Run: headless pygame with SDL's dummy video driver; simulated clock (each Clock.tick advances the game by its frame time, no real sleeping); random seed 0; keys injected as events and as key.get_pressed() state; no mouse input.
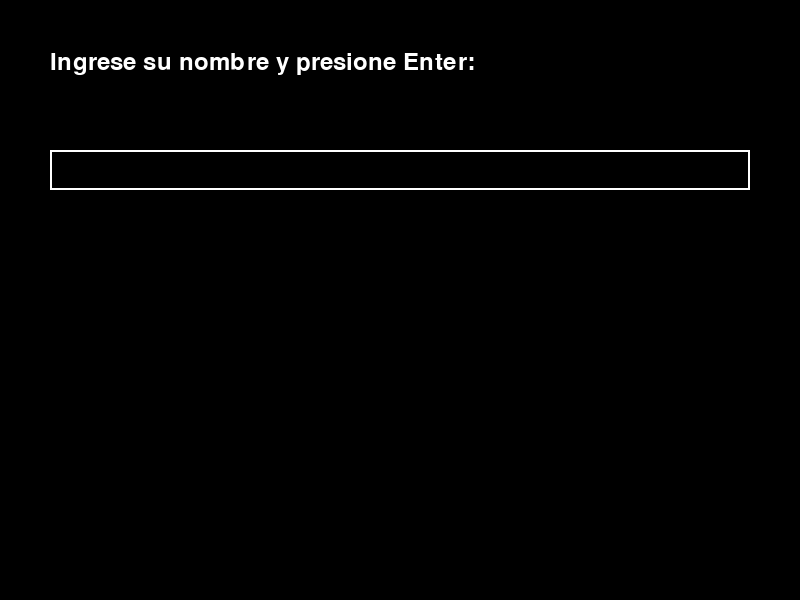
Frame 1 of 2 · flips 1–60 · no input
Frame 2 of 2 · flips 61–180 · tapped SPACE, RETURN · held RIGHT (→), D (game ended) · screen unchanged from frame 1, image omitted

The pygame program that drew these frames:

import pygame
from pygame.locals import *

pygame.init()

# Definir colores
WHITE = (255, 255, 255)
BLACK = (0, 0, 0)

# Configuración de la pantalla
SCREEN_WIDTH = 800
SCREEN_HEIGHT = 600
screen = pygame.display.set_mode((SCREEN_WIDTH, SCREEN_HEIGHT))
pygame.display.set_caption('Ingrese su nombre')

# Fuentes
font = pygame.font.Font(None, 36)
input_text = ''

def text_input():
    global input_text
    running = True
    while running:
        screen.fill(BLACK)
        text_surface = font.render("Ingrese su nombre y presione Enter:", True, WHITE)
        screen.blit(text_surface, (50, 50))

        input_rect = pygame.Rect(50, 150, 700, 40)
        pygame.draw.rect(screen, WHITE, input_rect, 2)

        text_surface = font.render(input_text, True, WHITE)
        screen.blit(text_surface, (input_rect.x + 5, input_rect.y + 5))

        pygame.display.flip()

        for event in pygame.event.get():
            if event.type == pygame.QUIT:
                running = False
            elif event.type == pygame.KEYDOWN:
                if event.key == pygame.K_RETURN:
                    running = False
                elif event.key == pygame.K_BACKSPACE:
                    input_text = input_text[:-1]
                else:
                    input_text += event.unicode

    return input_text

name = text_input()
print("El nombre ingresado es:", name)

pygame.quit()
